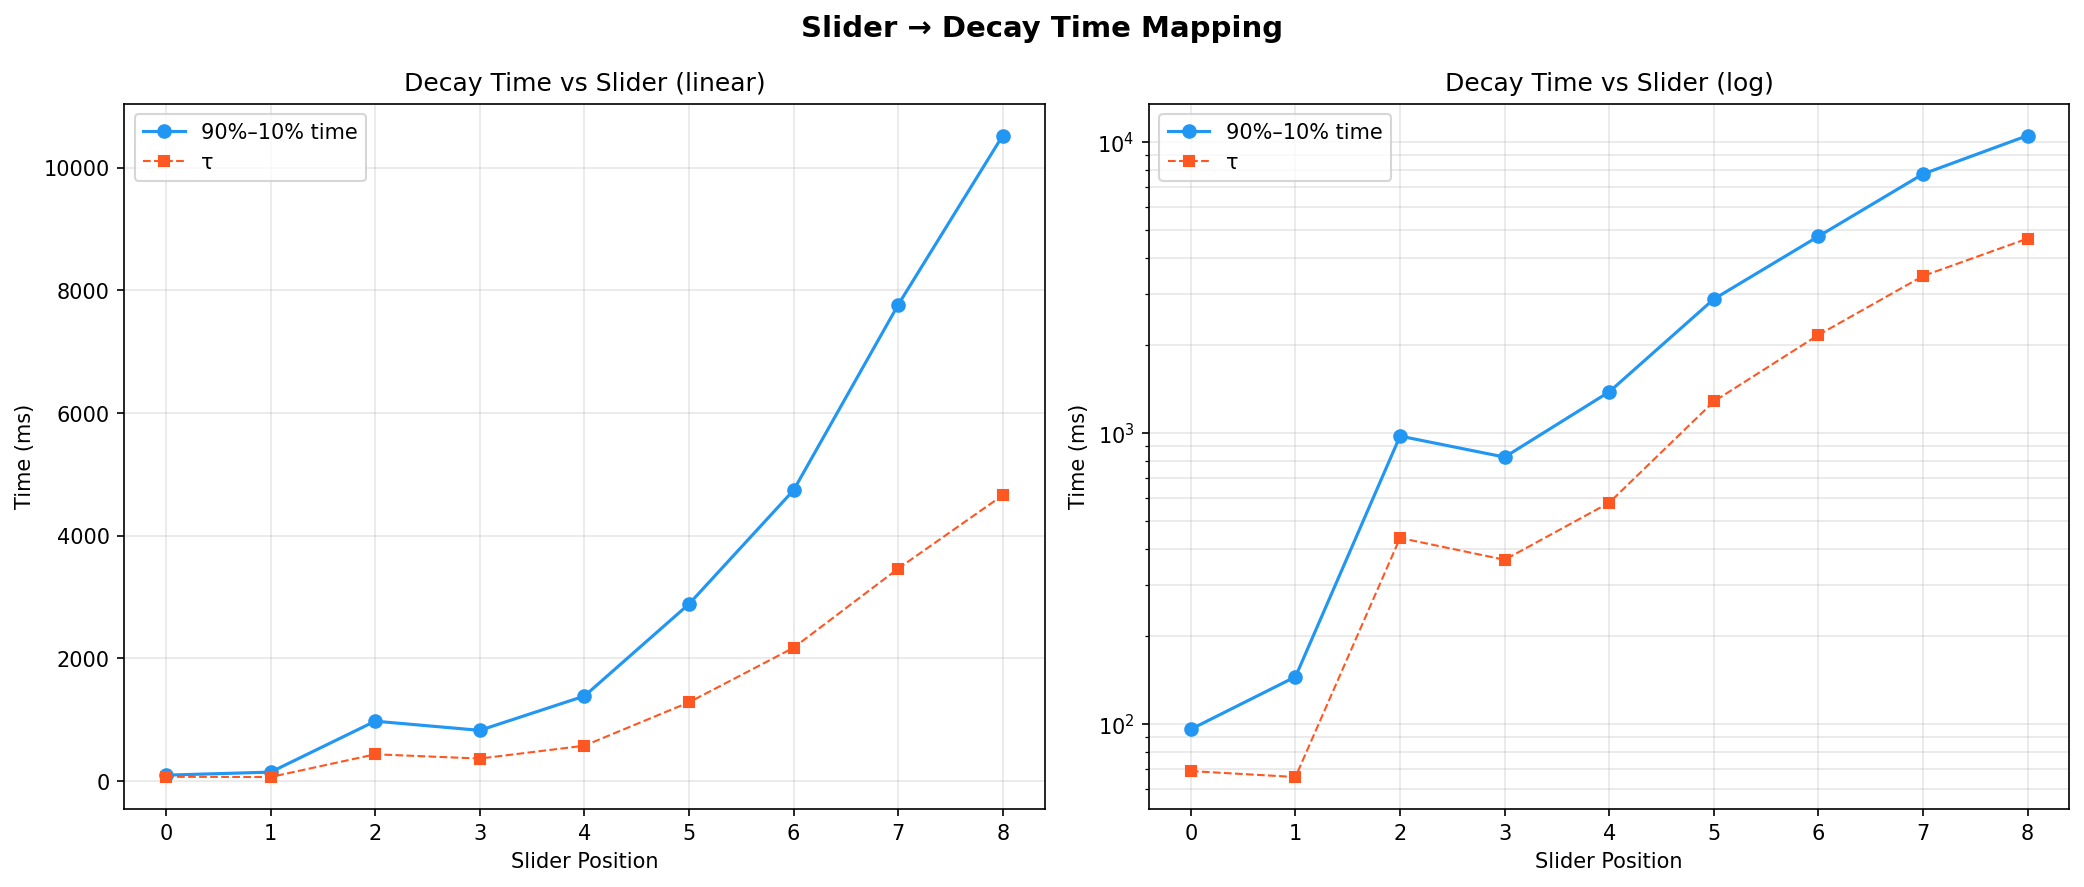

Data behind this chart, as committed beside it:
slider, decay_90_10_ms, decay_95_5_ms, tau_ms, t_20dB_ms, t_40dB_ms, best_fit, peak, sustain_floor
0, 96.00, 144, 68.92, 124, 190, exp_power, 0.3331, 0.0179
1, 145.3, 186.7, 65.76, 153.3, 253.3, exp_off, 0.3337, 0.0169
2, 976, 1201, 436, 994, 1599, exp_off, 0.3333, 0.0168
3, 826.7, 1069, 366.9, 861.3, 1427, exp_power, 0.3336, 0.0162
4, 1385, 1795, 576.2, 1406, 2393, exp_power, 0.334, 0.0157
5, 2886, 3717, 1284, 2907, 4976, exp_off, 0.3346, 0.0152
6, 4741, 6047, 2173, 4800, 8066, exp_off, 0.3335, 0.0156
7, 7765, 10010, 3464, 7846, 13457, exp_off, 0.3342, 0.0152
8, 10525, 13480, 4660, 10545, 18046, exp_off, 0.3352, 0.0151
